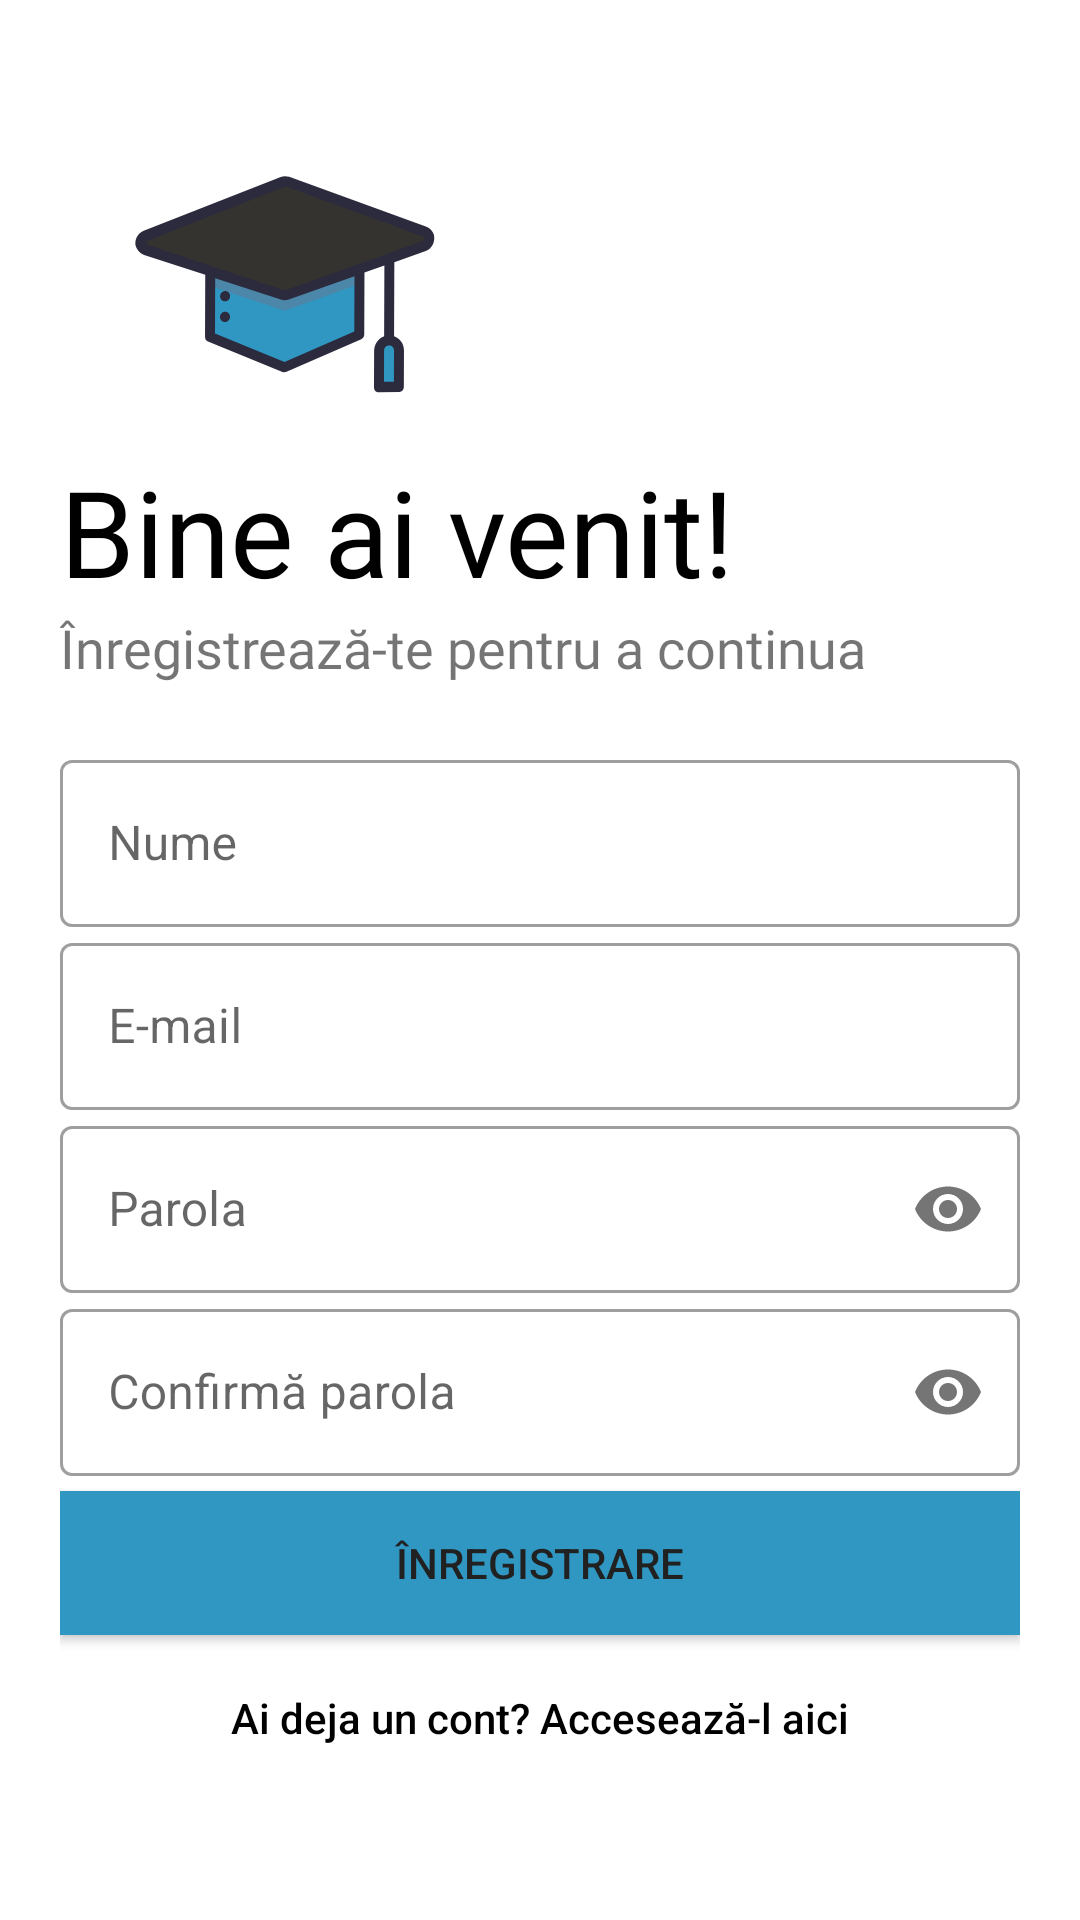

This screen was rendered from an Android layout file. Write that file and the resources it references.
<!-- AndroidManifest.xml: application theme Theme.Mateinfo_atestat -->
<!-- res/layout/activity_inregistrare.xml -->
<?xml version="1.0" encoding="utf-8"?>
<LinearLayout xmlns:android="http://schemas.android.com/apk/res/android"
    xmlns:app="http://schemas.android.com/apk/res-auto"
    xmlns:tools="http://schemas.android.com/tools"
    android:layout_width="match_parent"
    android:layout_height="match_parent"
    tools:context=".Inregistrare"
    android:orientation="vertical"
    android:background="#fff"
    android:padding="20dp">
    
    <ImageView
        android:layout_width="150dp"
        android:layout_height="150dp"
        android:src="@drawable/toca_single"/>
    <TextView
        android:layout_width="wrap_content"
        android:layout_height="wrap_content"
        android:text="Bine ai venit!"
        android:textSize="40sp"
        android:fontFamily="@font/baloo_bhai_2_bold"
        android:layout_marginTop="-20dp"
        android:textColor="#000"/>
    <TextView
        android:layout_width="wrap_content"
        android:layout_height="wrap_content"
        android:text="Înregistrează-te pentru a continua"
        android:textSize="18sp"
        android:fontFamily="@font/baloo_bhai_2_bold"/>
    <LinearLayout
        android:layout_width="match_parent"
        android:layout_height="wrap_content"
        android:orientation="vertical"
        android:layout_marginTop="20dp"
        android:layout_marginBottom="20dp">

        <com.google.android.material.textfield.TextInputLayout
            android:layout_height="wrap_content"
            android:layout_width="match_parent"
            android:hint="Nume"
            style="@style/Widget.MaterialComponents.TextInputLayout.OutlinedBox">

            <com.google.android.material.textfield.TextInputEditText
                android:id="@+id/numeFull"
                android:layout_height="wrap_content"
                android:layout_width="match_parent"
                android:inputType="text"/>

        </com.google.android.material.textfield.TextInputLayout>


        <com.google.android.material.textfield.TextInputLayout
            android:layout_height="wrap_content"
            android:layout_width="match_parent"
            android:hint="E-mail"
            style="@style/Widget.MaterialComponents.TextInputLayout.OutlinedBox">

            <com.google.android.material.textfield.TextInputEditText
                android:id="@+id/mail"
                android:layout_height="wrap_content"
                android:layout_width="match_parent"
                android:inputType="textEmailAddress"/>

        </com.google.android.material.textfield.TextInputLayout>

        <com.google.android.material.textfield.TextInputLayout
            android:layout_height="wrap_content"
            android:layout_width="match_parent"
            android:hint="Parola"
            app:passwordToggleEnabled="true"
            style="@style/Widget.MaterialComponents.TextInputLayout.OutlinedBox">

            <com.google.android.material.textfield.TextInputEditText
                android:id="@+id/parola"
                android:layout_height="wrap_content"
                android:layout_width="match_parent"
                android:inputType="textPassword"/>

        </com.google.android.material.textfield.TextInputLayout>

        <com.google.android.material.textfield.TextInputLayout
            android:layout_height="wrap_content"
            android:layout_width="match_parent"
            android:hint="Confirmă parola"
            app:passwordToggleEnabled="true"
            style="@style/Widget.MaterialComponents.TextInputLayout.OutlinedBox">

            <com.google.android.material.textfield.TextInputEditText
                android:id="@+id/confirmaparola"
                android:layout_height="wrap_content"
                android:layout_width="match_parent"
                android:inputType="textPassword"/>

        </com.google.android.material.textfield.TextInputLayout>
        
        <androidx.appcompat.widget.AppCompatButton
            android:id="@+id/inreg"
            android:layout_width="match_parent"
            android:layout_height="wrap_content"
            android:layout_marginTop="5sp"
            android:text="Înregistrare"
            android:background="#2F97C1"
            android:textColor="#212121" />

        <Button
            android:id="@+id/haveacc"
            android:layout_width="match_parent"
            android:layout_height="wrap_content"
            android:layout_margin="5dp"
            android:background="#00000000"
            android:elevation="0dp"
            android:fontFamily="sans-serif-medium"
            android:text="Ai deja un cont? Accesează-l aici"
            android:textAllCaps="false"
            android:textColor="#000"
            android:typeface="normal" />
    </LinearLayout>

</LinearLayout>
<!-- resources referenced by this layout -->
<resources>
  <!-- drawable toca_single: vector/xml drawable (drawable, 3233 chars, omitted) -->
  <style name="Theme.Mateinfo_atestat" parent="Theme.MaterialComponents.DayNight.NoActionBar">
          
          <item name="colorPrimary">@color/purple_500</item>
          <item name="colorPrimaryVariant">@color/purple_700</item>
          <item name="colorOnPrimary">@color/white</item>
          
          <item name="colorSecondary">@color/teal_200</item>
          <item name="colorSecondaryVariant">@color/teal_700</item>
          <item name="colorOnSecondary">@color/black</item>
          
          <item name="android:statusBarColor">?attr/colorPrimaryVariant</item>
          
          <item name="android:windowContentTransitions">true</item>
      </style>
  <!-- not gathered from this repository: default colours our renderer supplied (Android Studio template values) -->
  <color name="purple_500">#FF6200EE</color>
  <color name="purple_700">#FF3700B3</color>
  <color name="teal_200">#FF03DAC5</color>
  <color name="teal_700">#FF018786</color>
  <color name="black">#FF000000</color>
  <color name="white">#FFFFFFFF</color>
</resources>
